Labelled photos from "plantvillage_masks", an image-classification folder in Siva-0317/Dora. The possible labels are: apple apple scab, apple black rot, apple cedar apple rust, apple healthy, background without leaves, blueberry healthy, cherry powdery mildew, cherry healthy, corn cercospora leaf spot gray leaf spot, corn common rust, corn northern leaf blight, corn healthy, grape black rot, grape esca black measles, grape leaf blight (isariopsis leaf spot), grape healthy, orange huanglongbing citrus greening, peach bacterial spot, peach healthy, bell pepper bacterial spot, bell pepper healthy, potato early blight, potato late blight, potato healthy, raspberry healthy, soybean healthy, squash powdery mildew, strawberry leaf scorch, strawberry healthy, tomato bacterial spot, tomato early blight, tomato late blight, tomato leaf mold, tomato septoria leaf spot, tomato spider mites two spotted spider mite, tomato target spot, tomato yellow leaf curl virus, tomato mosaic virus, tomato healthy.

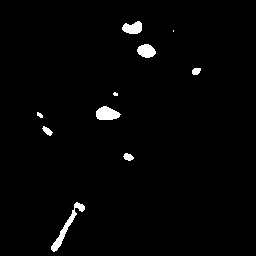
Label: apple black rot

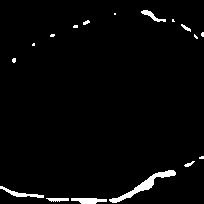
Label: potato healthy

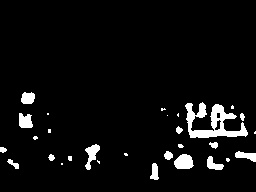
Label: background without leaves

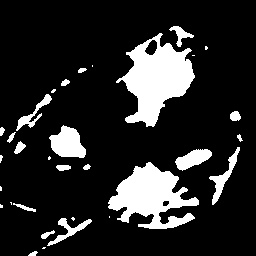
Label: tomato late blight

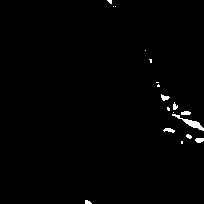
Label: cherry healthy

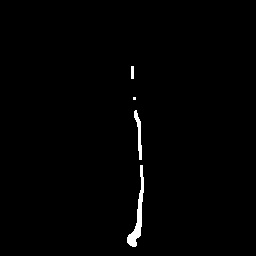
Label: blueberry healthy
